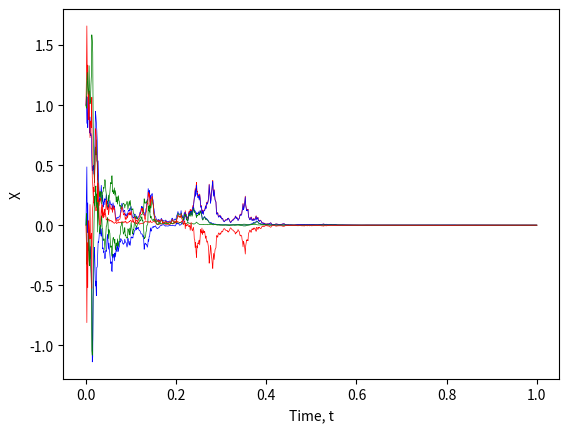

Source code (Python):
import numpy as np
import matplotlib.pyplot as plt
import math

a = 6

L = 1

N = 1000 #Number of time steps
T = 1 #Total time
dt = T/N #Time step 
t = np.linspace(0,T,N)

time = np.linspace(1/N, T, N)
tnew = np.append(0,time)
tnew = tnew[:-1]

dW = np.sqrt(dt)

X = np.zeros(N)
X[0] = 1
Sig = np.zeros([N,N])

for k in range (1,L+1):
    for i in range(N):
        for j in range(N):
            Sig[i][j] = min(time[i],time[j])

    L = np.linalg.cholesky(Sig)
    W = L.dot(np.random.randn(N,1))

    for l in range(1,N):
        X[l] = X[0]*np.exp(a*W[l] - ((a**2)/2)*tnew[l])

    plt.plot(tnew, X, linewidth = 0.5, color = 'blue')


Xm = np.zeros(N)
Xm[0] = 1

for i in range (N-1):
    Xm[i+1] = Xm[i] + (a*Xm[i]) * dW * np.random.randn() +\
    0.5*(a**2)*Xm[i]*((dW * np.random.randn())**2 - dt)

plt.plot(t, Xm, linewidth = 0.5, color = 'red')

Xem = np.zeros(N)
Xem[0] = 1

for i in range (N-1):
    Xem[i+1] = Xem[i] + (a*Xem[i]) * dW * np.random.randn()

plt.plot(t, Xem, linewidth = 0.5, color = 'green')


plt.xlabel("Time, t")
plt.ylabel("X")
plt.savefig('GB_comp.pdf')
plt.show()

ndiff = np.zeros(N)
for i in range(N):
    ndiff[i] = Xm[i] - Xem[i]

plt.plot(t, ndiff, linewidth = 0.5, color = 'blue') 

emdiff = np.zeros(N)
for i in range(N):
    emdiff[i] = X[i] - Xem[i]

plt.plot(t, emdiff, linewidth = 0.5, color = 'green') 

mdiff = np.zeros(N)
for i in range(N):
    mdiff[i] = X[i] - Xm[i]

plt.plot(t, mdiff, linewidth = 0.5, color = 'red')

plt.xlabel("Time, t")
plt.ylabel("X")
plt.savefig('GB_diff.pdf')
plt.show()